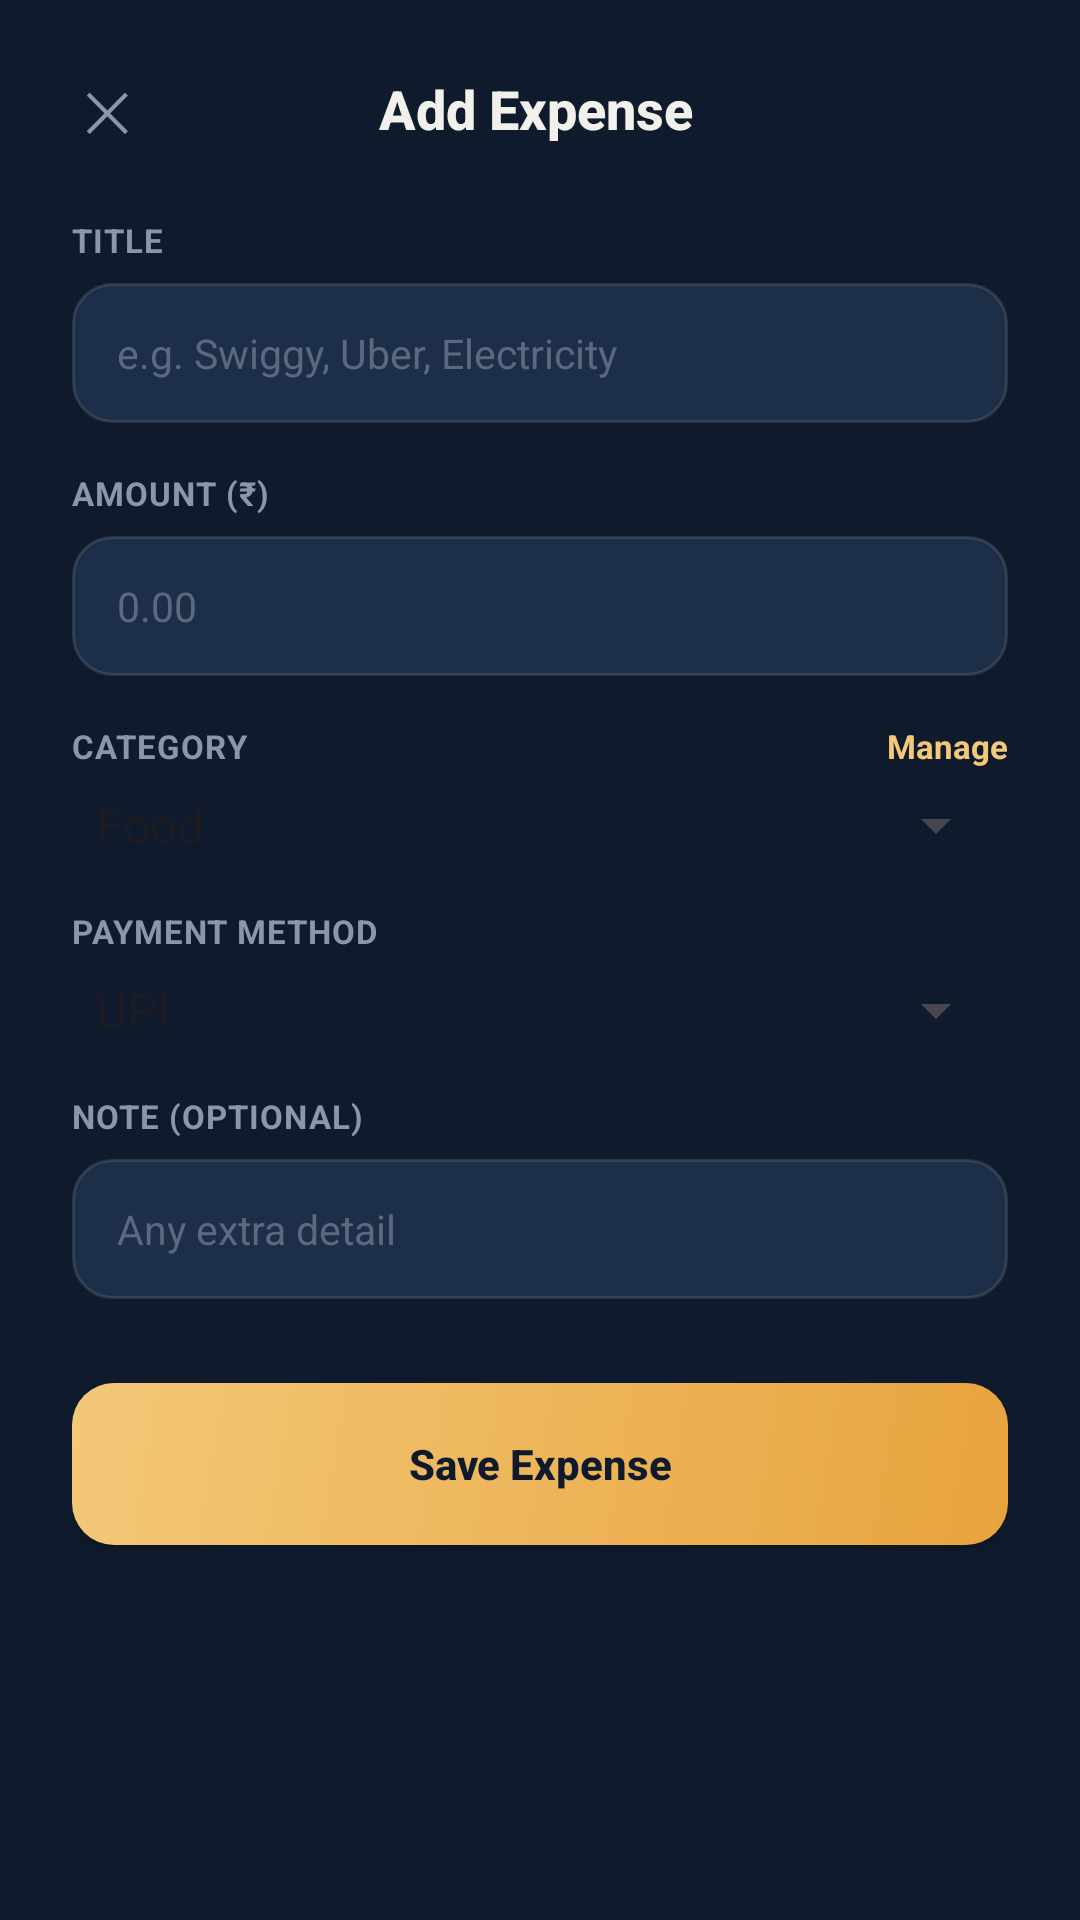

Layout XML and referenced resources for this Android screen:
<!-- AndroidManifest.xml: application theme Theme.SmartSpendAI -->
<!-- res/layout/activity_add_expense.xml -->
<?xml version="1.0" encoding="utf-8"?>
<ScrollView
    xmlns:android="http://schemas.android.com/apk/res/android"
    android:layout_width="match_parent"
    android:layout_height="match_parent"
    android:background="@color/ink"
    android:fillViewport="true">

    <LinearLayout
        android:layout_width="match_parent"
        android:layout_height="wrap_content"
        android:orientation="vertical"
        android:paddingHorizontal="24dp"
        android:paddingTop="20dp"
        android:paddingBottom="24dp">

        <LinearLayout
            android:layout_width="match_parent"
            android:layout_height="wrap_content"
            android:orientation="horizontal"
            android:gravity="center_vertical"
            android:layout_marginBottom="20dp">

            <TextView
                android:id="@+id/tvClose"
                android:layout_width="wrap_content"
                android:layout_height="wrap_content"
                android:text="✕"
                android:textSize="18sp"
                android:textColor="@color/text_muted"
                android:padding="4dp"
                android:clickable="true"
                android:focusable="true" />

            <TextView
                android:id="@+id/tvScreenTitle"
                style="@style/TextHeading"
                android:layout_width="0dp"
                android:layout_height="wrap_content"
                android:layout_weight="1"
                android:gravity="center"
                android:textSize="18sp"
                android:text="Add Expense" />

            <View
                android:layout_width="26dp"
                android:layout_height="1dp" />
        </LinearLayout>

        
        <TextView style="@style/TextLabel" android:layout_width="wrap_content" android:layout_height="wrap_content" android:text="TITLE" />
        <EditText
            android:id="@+id/etTitle"
            android:layout_width="match_parent"
            android:layout_height="wrap_content"
            android:layout_marginTop="7dp"
            android:background="@drawable/bg_input_field"
            android:hint="e.g. Swiggy, Uber, Electricity"
            android:textColor="@color/text_primary"
            android:textColorHint="#5C6880"
            android:inputType="text"
            android:textSize="13.5sp" />

        
        <TextView style="@style/TextLabel" android:layout_width="wrap_content" android:layout_height="wrap_content" android:layout_marginTop="16dp" android:text="AMOUNT (₹)" />
        <EditText
            android:id="@+id/etAmount"
            android:layout_width="match_parent"
            android:layout_height="wrap_content"
            android:layout_marginTop="7dp"
            android:background="@drawable/bg_input_field"
            android:hint="0.00"
            android:textColor="@color/text_primary"
            android:textColorHint="#5C6880"
            android:inputType="numberDecimal"
            android:textSize="13.5sp" />

        
        <LinearLayout
            android:layout_width="match_parent"
            android:layout_height="wrap_content"
            android:orientation="horizontal"
            android:layout_marginTop="16dp">
            <TextView style="@style/TextLabel" android:layout_width="0dp" android:layout_height="wrap_content" android:layout_weight="1" android:text="CATEGORY" />
            <TextView
                android:id="@+id/tvManageCategories"
                android:layout_width="wrap_content"
                android:layout_height="wrap_content"
                android:text="Manage"
                android:textColor="@color/gold_soft"
                android:textStyle="bold"
                android:textSize="11sp"
                android:clickable="true"
                android:focusable="true" />
        </LinearLayout>
        <Spinner
            android:id="@+id/spinnerCategory"
            android:layout_width="match_parent"
            android:layout_height="wrap_content"
            android:layout_marginTop="7dp"
            android:entries="@array/expense_categories"
            android:popupBackground="@drawable/bg_dropdown_popup"
            android:spinnerMode="dropdown" />

        
        <TextView style="@style/TextLabel" android:layout_width="wrap_content" android:layout_height="wrap_content" android:layout_marginTop="16dp" android:text="PAYMENT METHOD" />
        <Spinner
            android:id="@+id/spinnerPaymentMethod"
            android:layout_width="match_parent"
            android:layout_height="wrap_content"
            android:layout_marginTop="7dp"
            android:entries="@array/payment_methods"
            android:popupBackground="@drawable/bg_dropdown_popup"
            android:spinnerMode="dropdown" />

        
        <TextView style="@style/TextLabel" android:layout_width="wrap_content" android:layout_height="wrap_content" android:layout_marginTop="16dp" android:text="NOTE (OPTIONAL)" />
        <EditText
            android:id="@+id/etNote"
            android:layout_width="match_parent"
            android:layout_height="wrap_content"
            android:layout_marginTop="7dp"
            android:background="@drawable/bg_input_field"
            android:hint="Any extra detail"
            android:textColor="@color/text_primary"
            android:textColorHint="#5C6880"
            android:inputType="text"
            android:textSize="13.5sp" />

        <Button
            android:id="@+id/btnSaveExpense"
            android:layout_width="match_parent"
            android:layout_height="54dp"
            android:layout_marginTop="28dp"
            android:background="@drawable/bg_button_primary"
            android:text="Save Expense"
            android:textAllCaps="false"
            android:textStyle="bold"
            android:textColor="@color/on_gold" />

        <Button
            android:id="@+id/btnDeleteExpense"
            android:layout_width="match_parent"
            android:layout_height="52dp"
            android:layout_marginTop="12dp"
            android:background="@drawable/bg_button_ghost"
            android:text="Delete Expense"
            android:textAllCaps="false"
            android:textStyle="bold"
            android:textColor="@color/coral"
            android:visibility="gone" />

    </LinearLayout>
</ScrollView>
<!-- resources referenced by this layout -->
<resources>
  <string-array name="expense_categories">
          <item>Food</item>
          <item>Shopping</item>
          <item>Travel</item>
          <item>Medical</item>
          <item>Bills</item>
          <item>Education</item>
          <item>Entertainment</item>
          <item>Investment</item>
          <item>Others</item>
      </string-array>
  <string-array name="payment_methods">
          <item>UPI</item>
          <item>Cash</item>
          <item>Debit Card</item>
          <item>Credit Card</item>
          <item>Net Banking</item>
      </string-array>
  <color name="coral">#E8615A</color>
  <color name="gold_soft">#F3C878</color>
  <color name="ink">#0F1B2D</color>
  <color name="on_gold">#0F1B2D</color>
  <color name="text_muted">#8B96A8</color>
  <color name="text_primary">#F2F0EA</color>
  <!-- drawable bg_button_ghost (drawable) -->
  <?xml version="1.0" encoding="utf-8"?>
  <shape xmlns:android="http://schemas.android.com/apk/res/android" android:shape="rectangle">
      <solid android:color="@android:color/transparent" />
      <corners android:radius="14dp" />
      <stroke android:width="1dp" android:color="#1FF2F0EA" />
  </shape>
  <!-- drawable bg_button_primary (drawable) -->
  <?xml version="1.0" encoding="utf-8"?>
  <shape xmlns:android="http://schemas.android.com/apk/res/android" android:shape="rectangle">
      <gradient
          android:type="linear"
          android:angle="135"
          android:startColor="@color/gold"
          android:endColor="@color/gold_soft" />
      <corners android:radius="14dp" />
  </shape>
  <!-- drawable bg_dropdown_popup (drawable) -->
  <?xml version="1.0" encoding="utf-8"?>
  <shape xmlns:android="http://schemas.android.com/apk/res/android" android:shape="rectangle">
      <solid android:color="@color/surface_2" />
      <corners android:radius="12dp" />
      <stroke android:width="1dp" android:color="#1FF2F0EA" />
  </shape>
  <!-- drawable bg_input_field (drawable) -->
  <?xml version="1.0" encoding="utf-8"?>
  <selector xmlns:android="http://schemas.android.com/apk/res/android">
      <item android:state_focused="true">
          <shape android:shape="rectangle">
              <solid android:color="#20304A" />
              <corners android:radius="13dp" />
              <stroke android:width="1.5dp" android:color="@color/gold" />
              <padding android:left="15dp" android:top="14dp" android:right="15dp" android:bottom="14dp" />
          </shape>
      </item>
      <item>
          <shape android:shape="rectangle">
              <solid android:color="@color/surface_2" />
              <corners android:radius="13dp" />
              <stroke android:width="1dp" android:color="#1FF2F0EA" />
              <padding android:left="15dp" android:top="14dp" android:right="15dp" android:bottom="14dp" />
          </shape>
      </item>
  </selector>
  <style name="TextHeading">
          <item name="android:textColor">@color/text_primary</item>
          <item name="android:textSize">24sp</item>
          <item name="android:textStyle">bold</item>
          <item name="android:fontFamily">sans-serif-medium</item>
      </style>
  <style name="TextLabel">
          <item name="android:textColor">@color/text_muted</item>
          <item name="android:textSize">11sp</item>
          <item name="android:textStyle">bold</item>
          <item name="android:letterSpacing">0.03</item>
      </style>
  <style name="Theme.SmartSpendAI" parent="Theme.Material3.DayNight.NoActionBar">
          <item name="colorPrimary">@color/gold</item>
          <item name="colorOnPrimary">@color/on_gold</item>
          <item name="colorSecondary">@color/mint</item>
          <item name="android:windowBackground">@color/ink</item>
          <item name="android:statusBarColor">@color/ink</item>
          <item name="android:navigationBarColor">@color/ink</item>
          <item name="android:windowLightStatusBar" tools:targetApi="m">false</item>
      </style>
  <color name="gold">#E8A33D</color>
  <color name="surface_2">#1D2E48</color>
  <color name="mint">#4FBA82</color>
</resources>
